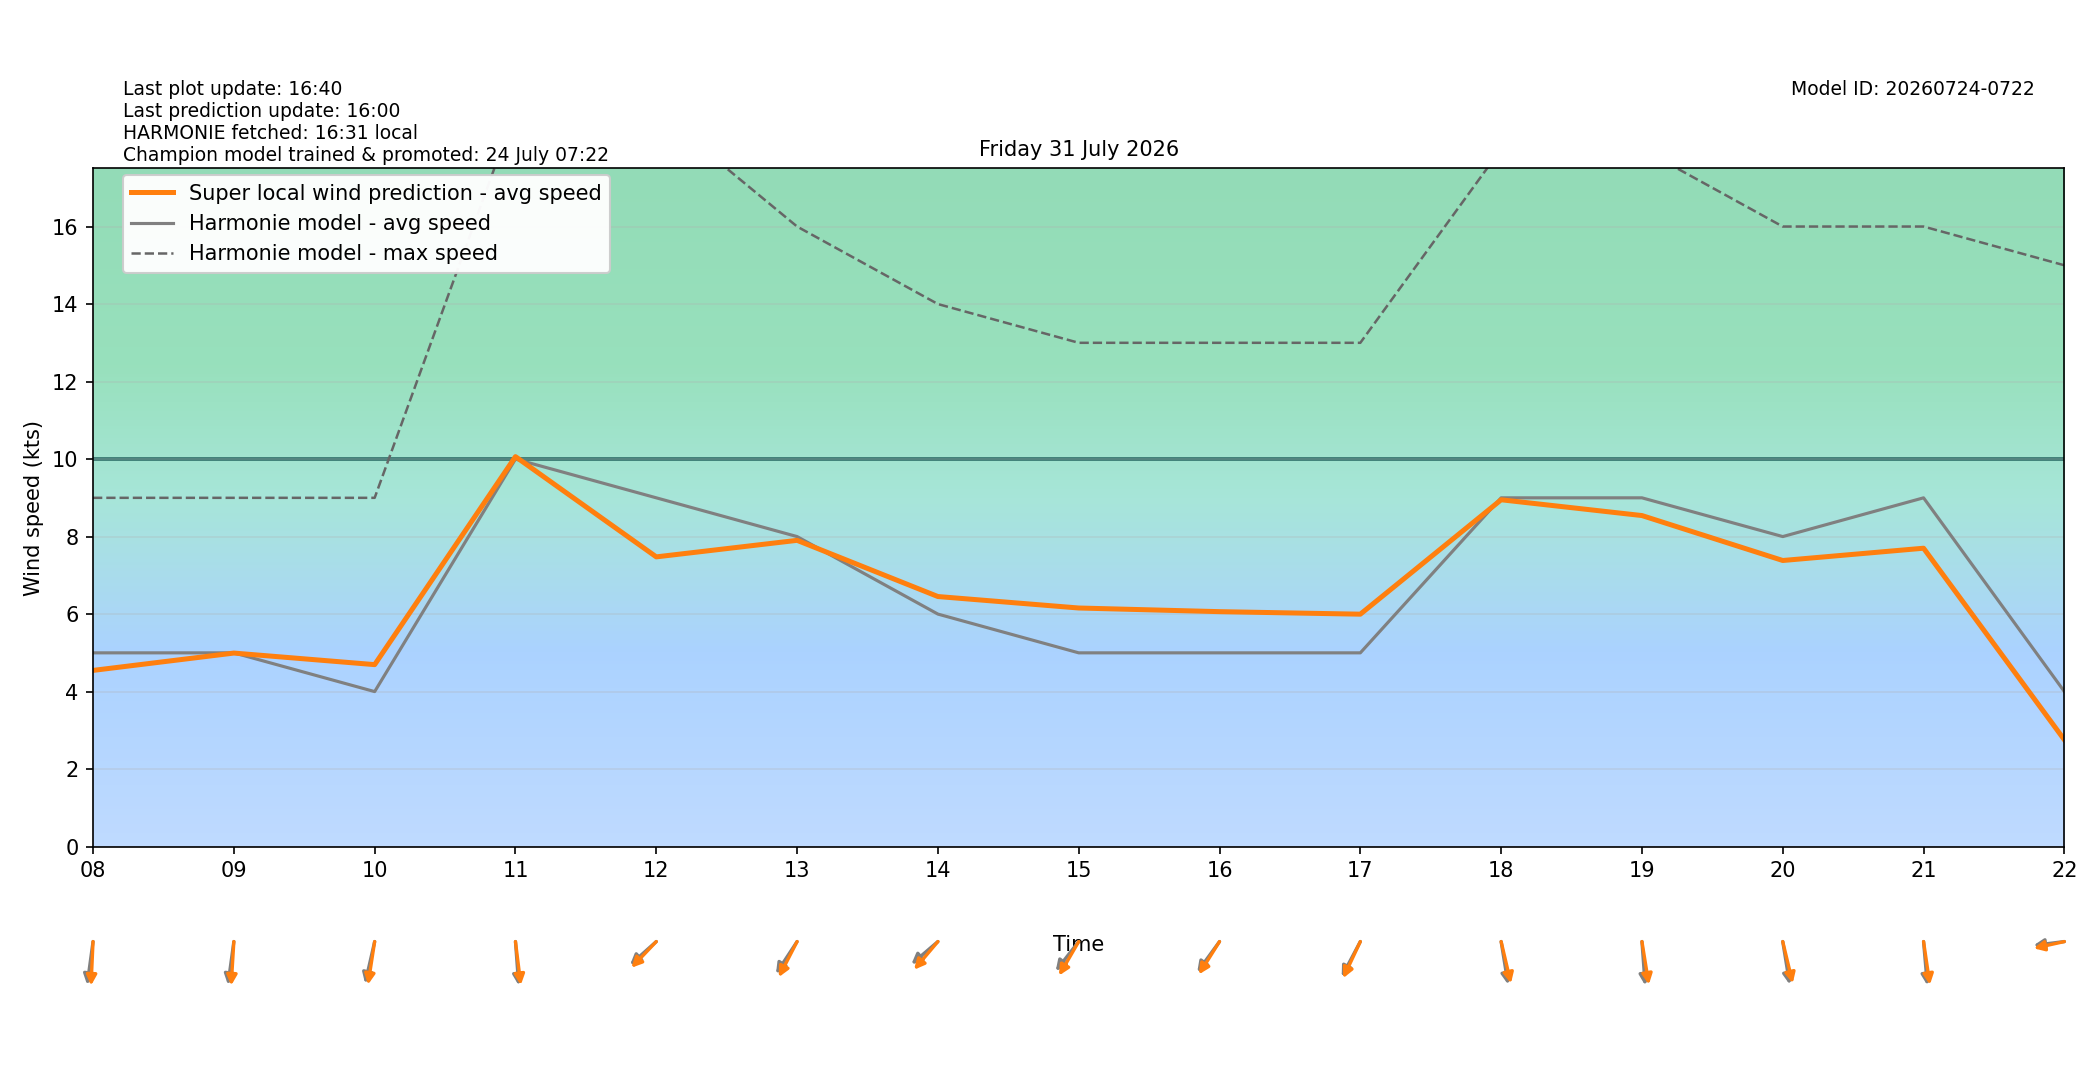

The data file committed next to this chart (first rows):
target_time_utc, target_time_local, hour_utc, hour_local, forecast_wind_speed, forecast_wind_min, forecast_wind_max, lstm_pred_wind_speed, delta_speed_lstm_minus_forecast, forecast_wind_dir_deg, lstm_pred_wind_dir_deg, delta_dir_lstm_minus_forecast
2026-07-30T22:00:00Z, 2026-07-31T00:00:00+0200, 22, 00, 4.0, 4.0, 6.0, 2.02, -1.98, 31.0, 28.62, -2.382
2026-07-30T23:00:00Z, 2026-07-31T01:00:00+0200, 23, 01, 3.0, 3.0, 7.0, 1.043, -1.957, 85.0, 80.34, -4.663
2026-07-31T00:00:00Z, 2026-07-31T02:00:00+0200, 00, 02, 2.0, 2.0, 5.0, 0.801, -1.199, 110.0, 104.7, -5.329
2026-07-31T01:00:00Z, 2026-07-31T03:00:00+0200, 01, 03, 1.0, 1.0, 4.0, 0.8598, -0.1402, 140.0, 134.7, -5.269
2026-07-31T02:00:00Z, 2026-07-31T04:00:00+0200, 02, 04, 2.0, 2.0, 5.0, 1.64, -0.3604, 156.0, 151, -5.012
2026-07-31T03:00:00Z, 2026-07-31T05:00:00+0200, 03, 05, 2.0, 2.0, 4.0, 2.32, 0.3202, 188.0, 184.1, -3.875
2026-07-31T04:00:00Z, 2026-07-31T06:00:00+0200, 04, 06, 2.0, 2.0, 3.0, 1.963, -0.03736, 319.0, 313.1, -5.852
2026-07-31T05:00:00Z, 2026-07-31T07:00:00+0200, 05, 07, 4.0, 4.0, 7.0, 3.401, -0.5991, 356.0, 350, -6.01
2026-07-31T06:00:00Z, 2026-07-31T08:00:00+0200, 06, 08, 5.0, 5.0, 9.0, 4.547, -0.4531, 11.0, 3.7, -7.3
2026-07-31T07:00:00Z, 2026-07-31T09:00:00+0200, 07, 09, 5.0, 5.0, 9.0, 4.994, -0.005885, 11.0, 4.938, -6.062
2026-07-31T08:00:00Z, 2026-07-31T10:00:00+0200, 08, 10, 4.0, 4.0, 9.0, 4.696, 0.6958, 18.0, 12.43, -5.565
2026-07-31T09:00:00Z, 2026-07-31T11:00:00+0200, 09, 11, 10.0, 10.0, 19.0, 10.06, 0.06282, 354.0, 350, -3.987
2026-07-31T10:00:00Z, 2026-07-31T12:00:00+0200, 10, 12, 9.0, 9.0, 19.0, 7.476, -1.524, 58.0, 53.55, -4.45
2026-07-31T11:00:00Z, 2026-07-31T13:00:00+0200, 11, 13, 8.0, 8.0, 16.0, 7.903, -0.09708, 43.0, 36.26, -6.736
2026-07-31T12:00:00Z, 2026-07-31T14:00:00+0200, 12, 14, 6.0, 6.0, 14.0, 6.453, 0.453, 59.0, 50.29, -8.71
2026-07-31T13:00:00Z, 2026-07-31T15:00:00+0200, 13, 15, 5.0, 5.0, 13.0, 6.157, 1.157, 48.0, 39.52, -8.478
2026-07-31T14:00:00Z, 2026-07-31T16:00:00+0200, 14, 16, 5.0, 5.0, 13.0, 6.063, 1.063, 46.0, 41.86, -4.142
2026-07-31T15:00:00Z, 2026-07-31T17:00:00+0200, 15, 17, 5.0, 5.0, 13.0, 5.998, 0.9977, 37.0, 33.78, -3.219
2026-07-31T16:00:00Z, 2026-07-31T18:00:00+0200, 16, 18, 9.0, 9.0, 18.0, 8.95, -0.05022, 347.0, 341.5, -5.5
2026-07-31T17:00:00Z, 2026-07-31T19:00:00+0200, 17, 19, 9.0, 9.0, 18.0, 8.542, -0.4577, 354.0, 347.1, -6.934
2026-07-31T18:00:00Z, 2026-07-31T20:00:00+0200, 18, 20, 8.0, 8.0, 16.0, 7.383, -0.6172, 347.0, 341.2, -5.812
2026-07-31T19:00:00Z, 2026-07-31T21:00:00+0200, 19, 21, 9.0, 9.0, 16.0, 7.7, -1.3, 353.0, 348.2, -4.834
2026-07-31T20:00:00Z, 2026-07-31T22:00:00+0200, 20, 22, 4.0, 4.0, 15.0, 2.756, -1.244, 85.0, 81.17, -3.835
2026-07-31T21:00:00Z, 2026-07-31T23:00:00+0200, 21, 23, 4.0, 4.0, 8.0, 2.071, -1.929, 43.0, 38.09, -4.906
